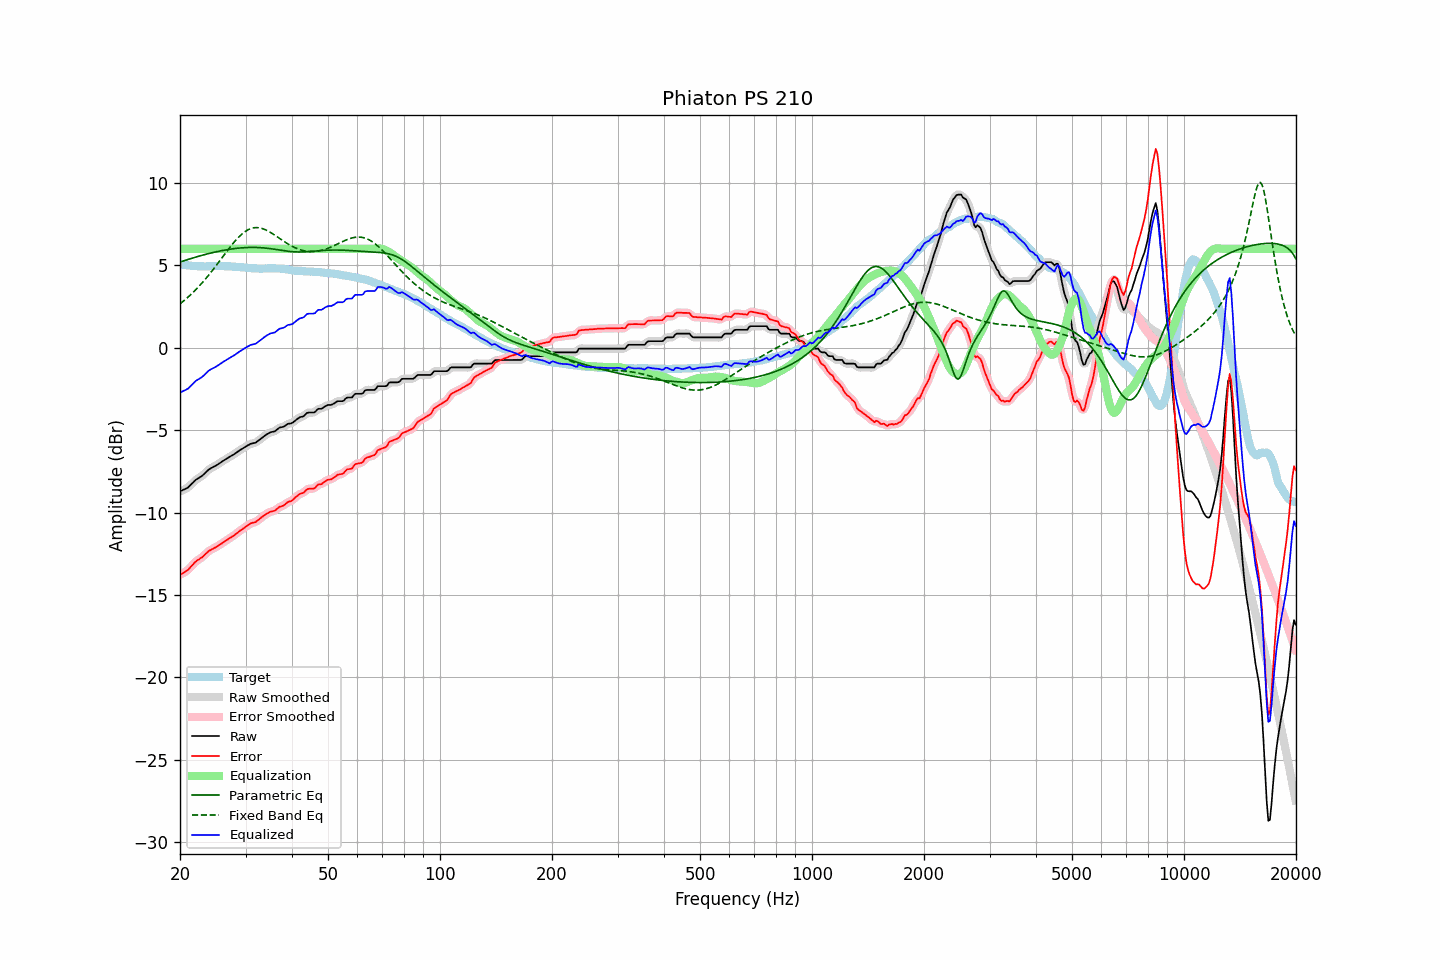

Values plotted in this chart, from the file beside it:
frequency, raw, error, smoothed, error_smoothed, equalization, parametric_eq, fixed_band_eq, equalized_raw, equalized_smoothed, target
20.00, -8.71, -13.78, -8.71, -13.77, 6.00, 5.20, 2.66, -2.71, -2.71, 5.07
20.20, -8.67, -13.72, -8.67, -13.73, 6.00, 5.23, 2.74, -2.67, -2.67, 5.05
20.40, -8.62, -13.66, -8.63, -13.67, 6.00, 5.26, 2.82, -2.62, -2.63, 5.04
20.61, -8.58, -13.61, -8.58, -13.61, 6.00, 5.30, 2.90, -2.58, -2.58, 5.03
20.81, -8.53, -13.54, -8.53, -13.55, 6.00, 5.33, 2.99, -2.53, -2.53, 5.01
21.02, -8.48, -13.48, -8.47, -13.47, 6.00, 5.36, 3.07, -2.48, -2.47, 5.00
21.23, -8.38, -13.37, -8.38, -13.37, 6.00, 5.39, 3.16, -2.38, -2.38, 4.99
21.44, -8.28, -13.26, -8.29, -13.27, 6.00, 5.42, 3.25, -2.28, -2.29, 4.98
21.66, -8.19, -13.16, -8.18, -13.15, 6.00, 5.45, 3.35, -2.19, -2.18, 4.97
21.87, -8.09, -13.05, -8.09, -13.05, 6.00, 5.48, 3.44, -2.09, -2.09, 4.96
22.09, -8.00, -12.96, -8.01, -12.96, 6.00, 5.51, 3.54, -2.00, -2.01, 4.96
22.31, -7.94, -12.89, -7.94, -12.89, 6.00, 5.54, 3.64, -1.94, -1.94, 4.95
22.54, -7.88, -12.83, -7.88, -12.83, 6.00, 5.56, 3.75, -1.88, -1.88, 4.95
22.76, -7.82, -12.76, -7.82, -12.76, 6.00, 5.59, 3.85, -1.82, -1.82, 4.94
22.99, -7.75, -12.70, -7.75, -12.68, 6.00, 5.62, 3.96, -1.75, -1.75, 4.95
23.22, -7.66, -12.60, -7.66, -12.60, 6.00, 5.64, 4.08, -1.66, -1.66, 4.93
23.45, -7.57, -12.50, -7.57, -12.50, 6.00, 5.67, 4.19, -1.57, -1.57, 4.93
23.69, -7.47, -12.42, -7.47, -12.41, 6.00, 5.70, 4.31, -1.47, -1.47, 4.94
23.92, -7.38, -12.32, -7.39, -12.33, 6.00, 5.72, 4.43, -1.38, -1.39, 4.94
24.16, -7.32, -12.27, -7.32, -12.27, 6.00, 5.74, 4.55, -1.32, -1.32, 4.95
24.40, -7.27, -12.22, -7.27, -12.22, 6.00, 5.77, 4.67, -1.27, -1.27, 4.95
24.65, -7.22, -12.17, -7.22, -12.17, 6.00, 5.79, 4.80, -1.22, -1.22, 4.95
24.89, -7.17, -12.12, -7.17, -12.12, 6.00, 5.81, 4.92, -1.17, -1.17, 4.95
25.14, -7.11, -12.06, -7.11, -12.06, 6.00, 5.83, 5.05, -1.11, -1.11, 4.95
25.39, -7.05, -12.00, -7.05, -12.00, 6.00, 5.85, 5.18, -1.05, -1.05, 4.95
25.65, -6.98, -11.94, -6.98, -11.94, 6.00, 5.87, 5.31, -0.98, -0.98, 4.96
25.91, -6.91, -11.87, -6.91, -11.87, 6.00, 5.89, 5.44, -0.91, -0.91, 4.96
26.16, -6.85, -11.81, -6.85, -11.80, 6.00, 5.91, 5.57, -0.85, -0.85, 4.96
26.43, -6.79, -11.74, -6.79, -11.74, 6.00, 5.93, 5.71, -0.79, -0.79, 4.95
26.69, -6.73, -11.67, -6.73, -11.68, 6.00, 5.95, 5.83, -0.73, -0.73, 4.94
26.96, -6.67, -11.61, -6.67, -11.61, 6.00, 5.96, 5.96, -0.67, -0.67, 4.94
27.23, -6.61, -11.55, -6.61, -11.55, 6.00, 5.98, 6.09, -0.61, -0.61, 4.94
27.50, -6.55, -11.48, -6.56, -11.49, 6.00, 5.99, 6.21, -0.55, -0.56, 4.93
27.77, -6.50, -11.42, -6.50, -11.42, 6.00, 6.01, 6.33, -0.50, -0.50, 4.92
28.05, -6.44, -11.36, -6.44, -11.35, 6.00, 6.02, 6.45, -0.44, -0.44, 4.92
28.33, -6.37, -11.28, -6.37, -11.28, 6.00, 6.03, 6.56, -0.37, -0.37, 4.91
28.62, -6.30, -11.21, -6.30, -11.20, 6.00, 6.04, 6.66, -0.30, -0.30, 4.91
28.90, -6.23, -11.12, -6.23, -11.13, 6.00, 6.05, 6.76, -0.23, -0.23, 4.89
29.19, -6.17, -11.05, -6.17, -11.06, 6.00, 6.06, 6.85, -0.17, -0.17, 4.88
29.48, -6.11, -10.99, -6.11, -10.99, 6.00, 6.07, 6.94, -0.11, -0.11, 4.88
29.78, -6.05, -10.92, -6.05, -10.92, 6.00, 6.07, 7.01, -0.05, -0.05, 4.87
30.08, -5.99, -10.85, -5.99, -10.85, 6.00, 6.08, 7.08, 0.01, 0.01, 4.86
30.38, -5.93, -10.79, -5.93, -10.78, 6.00, 6.08, 7.14, 0.07, 0.07, 4.86
30.68, -5.88, -10.73, -5.88, -10.72, 6.00, 6.09, 7.19, 0.12, 0.12, 4.85
30.99, -5.82, -10.65, -5.83, -10.67, 6.00, 6.09, 7.23, 0.18, 0.17, 4.83
31.30, -5.80, -10.62, -5.80, -10.63, 6.00, 6.09, 7.26, 0.20, 0.20, 4.82
31.61, -5.78, -10.60, -5.78, -10.60, 6.00, 6.09, 7.28, 0.22, 0.22, 4.82
31.93, -5.76, -10.58, -5.75, -10.56, 6.00, 6.09, 7.29, 0.24, 0.25, 4.82
32.24, -5.69, -10.50, -5.69, -10.50, 6.00, 6.08, 7.29, 0.31, 0.31, 4.81
32.57, -5.62, -10.42, -5.62, -10.43, 6.00, 6.08, 7.28, 0.38, 0.38, 4.80
32.89, -5.54, -10.34, -5.54, -10.34, 6.00, 6.07, 7.26, 0.46, 0.46, 4.80
33.22, -5.47, -10.27, -5.47, -10.27, 6.00, 6.07, 7.24, 0.53, 0.53, 4.80
33.55, -5.39, -10.20, -5.39, -10.20, 6.00, 6.06, 7.20, 0.61, 0.61, 4.81
33.89, -5.32, -10.13, -5.32, -10.13, 6.00, 6.05, 7.17, 0.68, 0.68, 4.81
34.23, -5.25, -10.06, -5.25, -10.07, 6.00, 6.04, 7.12, 0.75, 0.75, 4.81
34.57, -5.20, -10.02, -5.19, -10.01, 6.00, 6.03, 7.07, 0.80, 0.81, 4.82
34.92, -5.14, -9.96, -5.15, -9.97, 6.00, 6.02, 7.01, 0.86, 0.85, 4.81
35.27, -5.11, -9.93, -5.12, -9.94, 6.00, 6.00, 6.95, 0.89, 0.88, 4.82
35.62, -5.09, -9.91, -5.09, -9.91, 6.00, 5.99, 6.89, 0.91, 0.91, 4.82
35.97, -5.07, -9.89, -5.05, -9.87, 6.00, 5.97, 6.83, 0.93, 0.95, 4.82
... 635 more rows
